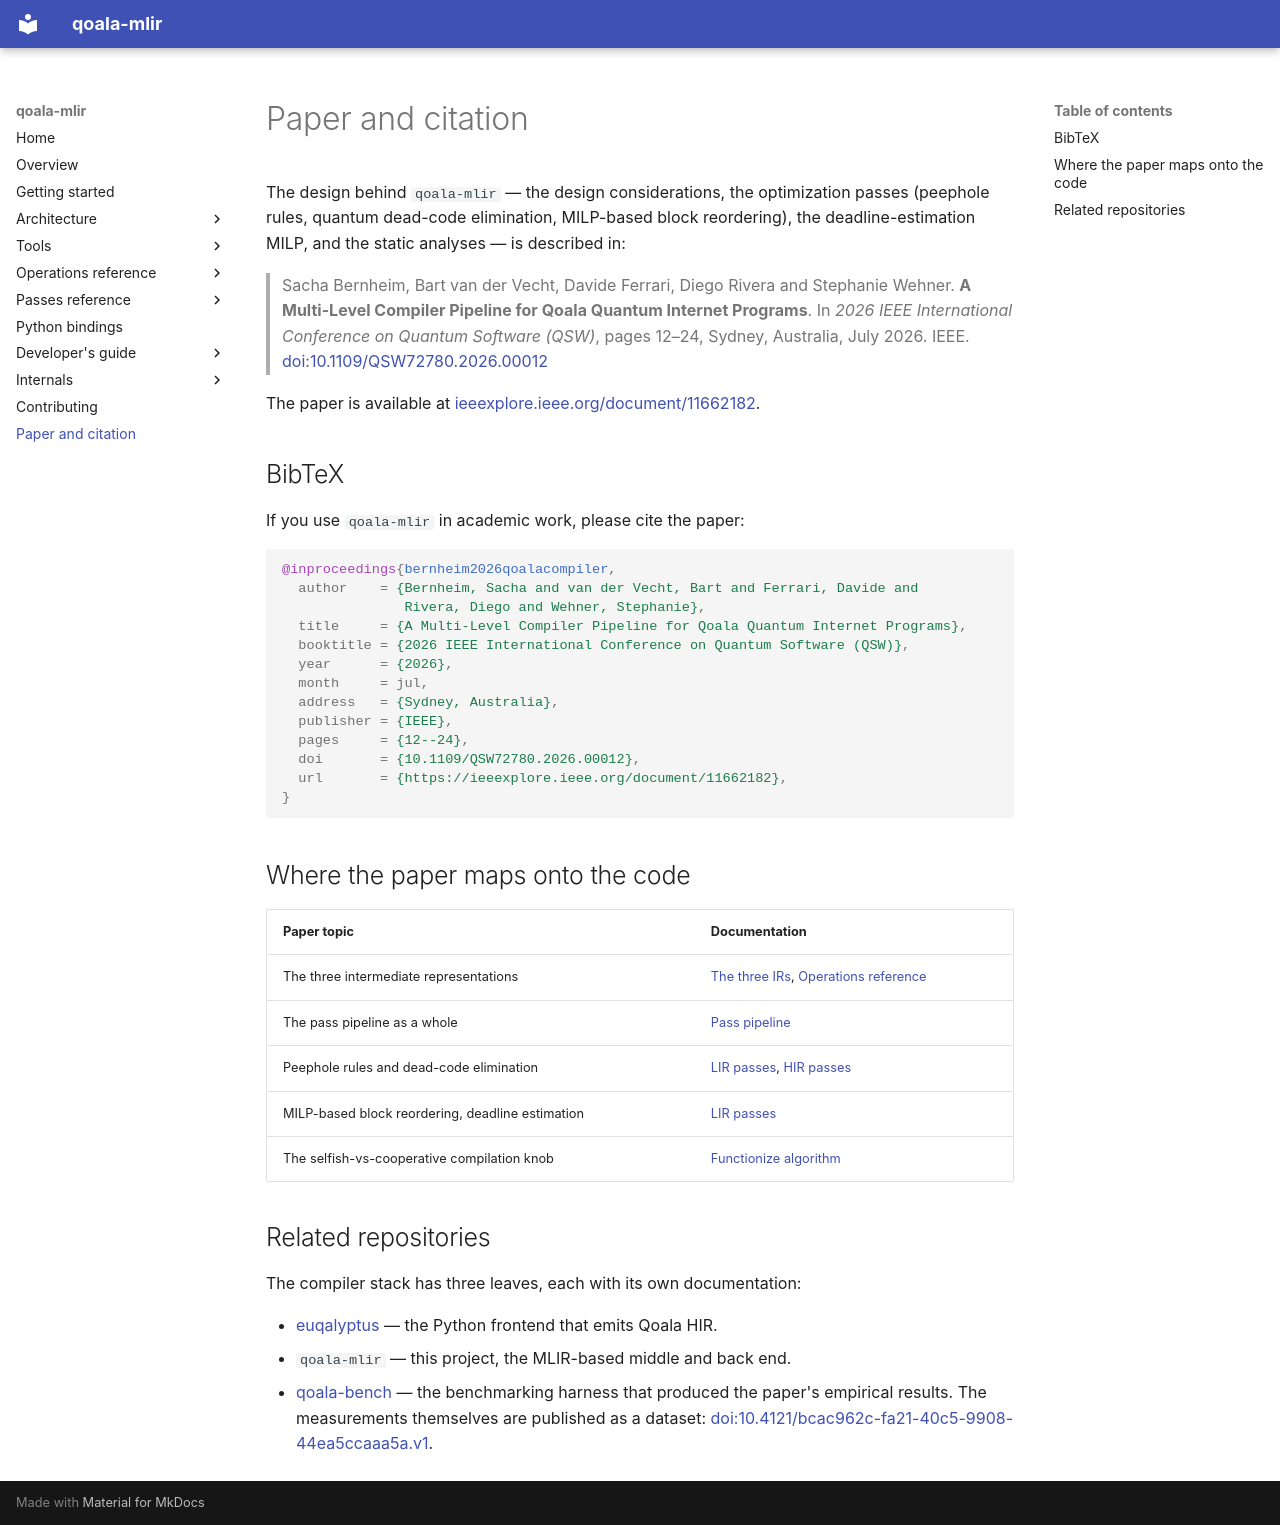

repository: SoftwareQuTech/qoala-mlir · page: citation/index.html · generator: mkdocs

# Paper and citation

The design behind `qoala-mlir` — the design considerations, the optimization
passes (peephole rules, quantum dead-code elimination, MILP-based block
reordering), the deadline-estimation MILP, and the static analyses — is
described in:

> Sacha Bernheim, Bart van der Vecht, Davide Ferrari, Diego Rivera and
> Stephanie Wehner. **A Multi-Level Compiler Pipeline for Qoala Quantum
> Internet Programs**. In *2026 IEEE International Conference on Quantum
> Software (QSW)*, pages 12–24, Sydney, Australia, July 2026. IEEE.
> [doi:10.1109/QSW72780.2026.00012](https://doi.org/10.1109/QSW72780.2026.00012)

The paper is available at
[ieeexplore.ieee.org/document/11662182](https://ieeexplore.ieee.org/document/11662182).

## BibTeX

If you use `qoala-mlir` in academic work, please cite the paper:

```bibtex
@inproceedings{bernheim2026qoalacompiler,
  author    = {Bernheim, Sacha and van der Vecht, Bart and Ferrari, Davide and
               Rivera, Diego and Wehner, Stephanie},
  title     = {A Multi-Level Compiler Pipeline for Qoala Quantum Internet Programs},
  booktitle = {2026 IEEE International Conference on Quantum Software (QSW)},
  year      = {2026},
  month     = jul,
  address   = {Sydney, Australia},
  publisher = {IEEE},
  pages     = {12--24},
  doi       = {10.1109/QSW72780.2026.00012},
  url       = {https://ieeexplore.ieee.org/document/11662182},
}
```

## Where the paper maps onto the code

| Paper topic | Documentation |
| --- | --- |
| The three intermediate representations | [The three IRs](architecture/irs.md), [Operations reference](reference/index.md) |
| The pass pipeline as a whole | [Pass pipeline](architecture/pipeline.md) |
| Peephole rules and dead-code elimination | [LIR passes](passes/lir.md), [HIR passes](passes/hir.md) |
| MILP-based block reordering, deadline estimation | [LIR passes](passes/lir.md) |
| The selfish-vs-cooperative compilation knob | [Functionize algorithm](internals/functionize.md) |

## Related repositories

The compiler stack has three leaves, each with its own documentation:

- [euqalyptus](https://softwarequtech.github.io/euqalyptus/) — the Python
  frontend that emits Qoala HIR.
- `qoala-mlir` — this project, the MLIR-based middle and back end.
- [qoala-bench](https://github.com/SoftwareQuTech/qoala-bench) — the
  benchmarking harness that produced the paper's empirical results. The
  measurements themselves are published as a dataset:
  [doi:10.4121/bcac962c-fa21-40c5-9908-44ea5ccaaa5a.v1](https://doi.org/10.4121/bcac962c-fa21-40c5-9908-44ea5ccaaa5a.v1).
